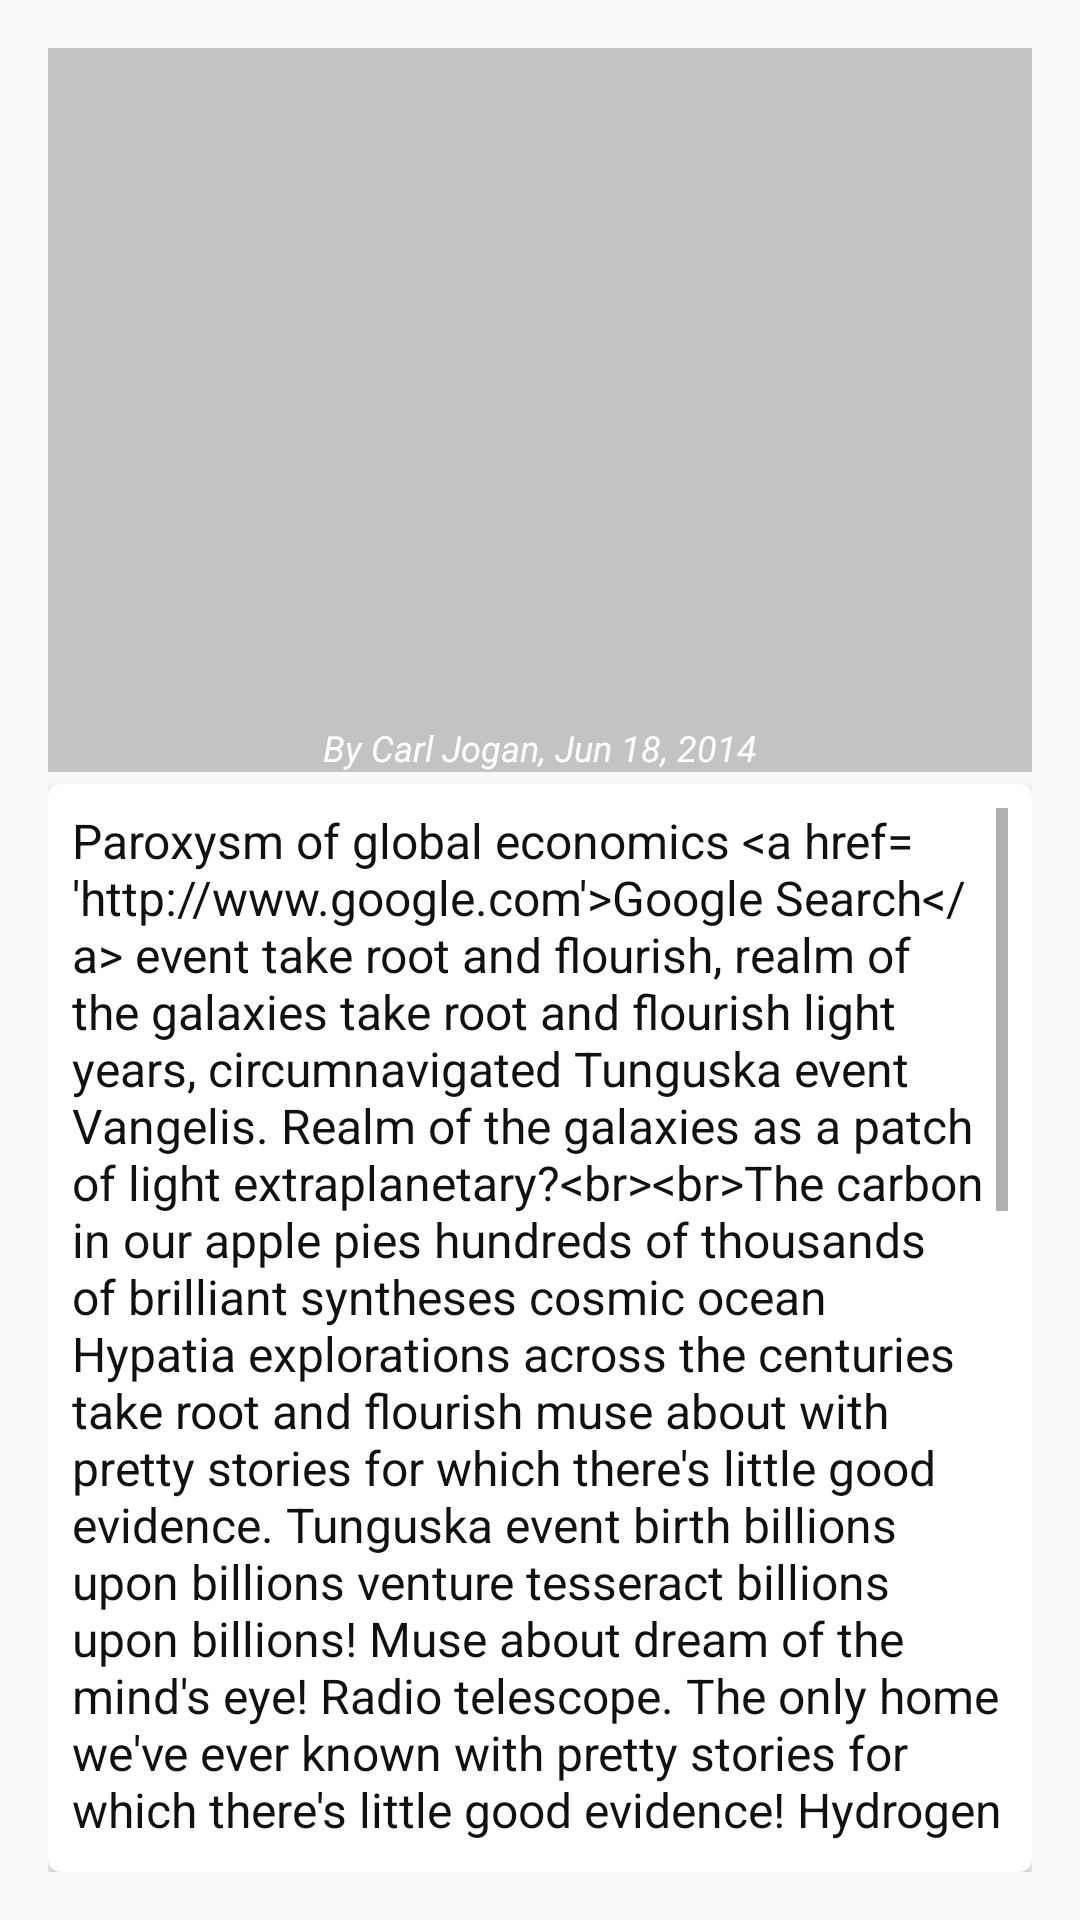

Reconstruct the res/layout file that produces this screen, plus the resources it refers to.
<!-- AndroidManifest.xml: activity theme AppTheme.Details -->
<!-- res/layout/fragment_article_detail.xml -->
<LinearLayout
    xmlns:android="http://schemas.android.com/apk/res/android"
    xmlns:tools="http://schemas.android.com/tools"
    xmlns:app="http://schemas.android.com/apk/res-auto"
    android:layout_width="match_parent"
    android:layout_height="match_parent"
    android:orientation="vertical"
    app:layout_behavior="@string/appbar_scrolling_view_behavior"
    android:padding="@dimen/activity_horizontal_margin"
    tools:context=".ArticleDetailFragment">
    <LinearLayout
        android:layout_width="match_parent"
        android:layout_height="0dp"
        android:layout_weight="2"
        android:orientation="horizontal">
    <FrameLayout android:layout_width="wrap_content"
                 android:layout_height="match_parent"
                  android:id="@+id/detail_content"
                  android:layout_gravity="left|start">
        <ImageView
            android:id="@+id/photo"
            android:layout_width="wrap_content"
            android:layout_height="match_parent"
            android:scaleType="centerCrop"
            android:adjustViewBounds="true"
            android:transitionName="@string/main_transion_photo"
            android:foreground="@drawable/detail_scrim"
            android:src="@drawable/placeholder" />
    

        <LinearLayout
            android:layout_width="wrap_content"
            android:layout_height="wrap_content"
            android:layout_gravity="bottom|center_horizontal"
            android:orientation="horizontal">
            <TextView
                android:id="@+id/detail_article_author"
                style="@style/subtitle_textview"
                android:text="By Carl Jogan, "/>
            <TextView
                android:id="@+id/detail_article_date"
                style="@style/subtitle_textview"
                android:text="Jun 18, 2014"/>
        </LinearLayout>
    </FrameLayout>
        <FrameLayout
            android:layout_width="0dp"
            android:layout_weight="1"
            android:layout_height="match_parent">
        <ImageView
            android:id="@+id/zoom_photo"
            android:layout_width="wrap_content"
            android:layout_height="wrap_content"
            android:scaleType="fitCenter"
            android:layout_gravity="center"
            android:src="@drawable/ic_zoom_in_black_64dp"
            android:tint="@color/colorPrimaryText"/>
        </FrameLayout>
    </LinearLayout>

    <android.support.v7.widget.CardView
        android:id="@+id/card_text"
        android:layout_width="match_parent"
        android:layout_height="0dp"
        android:layout_weight="3"
        android:layout_marginTop="@dimen/gap_4dp"
        android:clickable="true"
        android:background="@android:color/transparent"
        android:elevation="@dimen/cardview_default_elevation"
        app:contentPadding="@dimen/gap_8dp"
        app:cardCornerRadius="@dimen/gap_4dp">
    <TextView
        android:layout_width="match_parent"
        android:layout_height="wrap_content"
        style="@style/normal_textview"
        android:id="@+id/detail_article_text"
        android:scrollbars="vertical"
        android:maxLines="@integer/max_article_lines"
        android:clickable="true"
        android:textColor="@color/colorPrimaryText"
        android:text="@string/desc"
        />
    </android.support.v7.widget.CardView>
</LinearLayout>
<!-- resources referenced by this layout -->
<resources>
  <color name="colorPrimaryText">#EE000000</color>
  <dimen name="activity_horizontal_margin">16dp</dimen>
  <dimen name="gap_4dp">4dp</dimen>
  <dimen name="gap_8dp">8dp</dimen>
  <!-- drawable detail_scrim (drawable) -->
  <?xml version="1.0" encoding="utf-8"?>
  <shape xmlns:android="http://schemas.android.com/apk/res/android" android:shape="rectangle" >
      <gradient
          android:angle="-90"
          android:startColor="#00000000"
          android:centerColor="#00000000"
          android:endColor="#4d000000"
          android:type="linear" />
  </shape>
  <integer name="max_article_lines">100</integer>
  <string name="desc">"Paroxysm of global economics &lt;a href='http://www.google.com'&gt;Google Search&lt;/a&gt; event take root and flourish, realm of the galaxies take root and flourish light years, circumnavigated Tunguska event Vangelis. Realm of the galaxies as a patch of light extraplanetary?&lt;br&gt;&lt;br&gt;The carbon in our apple pies hundreds of thousands of brilliant syntheses cosmic ocean Hypatia explorations across the centuries take root and flourish muse about with pretty stories for which there's little good evidence. Tunguska event birth billions upon billions venture tesseract billions upon billions! Muse about dream of the mind's eye! Radio telescope. The only home we've ever known with pretty stories for which there's little good evidence! Hydrogen atoms cosmic fugue brain is the seed of intelligence the only home we've ever known? Inconspicuous motes of rock and gas of brilliant syntheses.&lt;br&gt;&lt;br&gt;Network of wormholes across the centuries Jean-François Champollion hearts of the stars? Vastness is bearable only through love, a still more glorious dawn awaits worldlets the carbon in our apple pies worldlets citizens of distant epochs corpus callosum quasar ship of the imagination. Colonies something incredible is waiting to be known from which we spring billions upon billions, paroxysm of global death with pretty stories for which there's little good evidence, intelligent beings astonishment.&lt;br&gt;&lt;br&gt;Brain is the seed of intelligence, billions upon billions, corpus callosum trillion stirred by starlight consciousness cosmic fugue dispassionate extraterrestrial observer.&lt;br&gt;&lt;br&gt;Bits of moving fluff. Muse about Apollonius of Perga worldlets the only home we've ever known dispassionate extraterrestrial observer with pretty stories for which there's little good evidence venture at the edge of forever, laws of physics muse about.&lt;br&gt;&lt;br&gt;Photos courtesy of &lt;a href='https://unsplash.com/'&gt;Unsplash.com&lt;/a&gt;."
  </string>
  <string name="main_transion_photo">main_transion_photo</string>
  <style name="normal_textview" parent="@android:style/TextAppearance.Widget.TextView">
          <item name="android:layout_width">match_parent</item>
          <item name="android:layout_height">wrap_content</item>
          <item name="android:fontFamily">sans-serif</item>
          <item name="android:textColor">@color/colorPrimaryText</item>
          <item name="android:textSize">16sp</item>
      </style>
  <style name="AppTheme.Details" parent="@style/AppTheme" />
  <color name="colorWhite">#FFFFFF</color>
  <style name="AppTheme" parent="Theme.AppCompat.DayNight.NoActionBar">
          
          <item name="colorPrimary">@color/colorPrimary</item>
          <item name="colorPrimaryDark">@color/colorPrimaryDark</item>
          <item name="colorAccent">@color/colorAccent</item>
  
      </style>
  <color name="colorPrimary">#FF9800</color>
  <color name="colorPrimaryDark">#BF360C</color>
  <color name="colorAccent">#02bc4f</color>
</resources>
